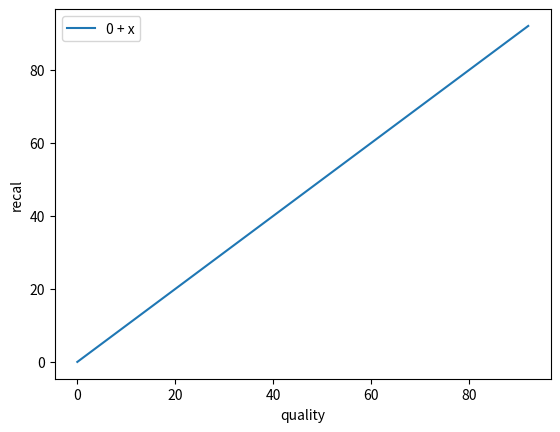

The matplotlib source for this figure:
import argparse
import numpy as np
import matplotlib.pyplot as plt
from scipy.special import logit
from scipy.special import expit

def modelFn(model):
    coefs = model.split("+")
    vs = []
    es = []
    for c in coefs:
        c = c.strip()
        if c.startswith("x"):
            c = "1*" + c
        spl = c.split("*")
        vs.append(float(spl[0]))
        if len(spl) > 1:
            if spl[1] == "x":
                es.append(1)
            else:
                spl = spl[1].split("x")
                es.append(int(spl[1].split("^")[1]))
        else:
            es.append(0)

    def fn(x):
        val = 0.
        for i, v in enumerate(vs):
            val += v*(x**es[i])
        return val

    return fn
        
        

if __name__ == "__main__":
    parser = argparse.ArgumentParser(description="Plot recal model(s)")
    parser.add_argument("models", nargs='*', default=["0 + x"], help="models to parse")

    args = parser.parse_args()

    fns = []
    for m in args.models:
        fns.append(modelFn(m))

    qs = np.r_[0:93:1]
    ps = 10**(-qs/10)
    vs = logit(ps)
    for i, fn in enumerate(fns):
        etas = fn(vs)
        recals = -10*np.log10(expit(etas))
        plt.plot(qs, recals, label=args.models[i])

    plt.legend()
    plt.xlabel("quality")
    plt.ylabel("recal")
    plt.show()
